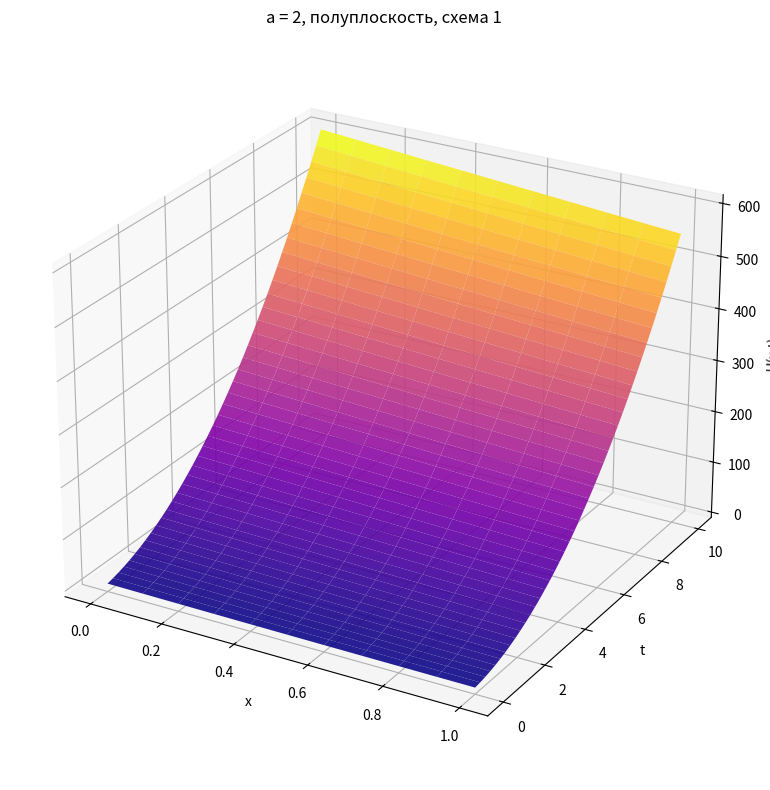
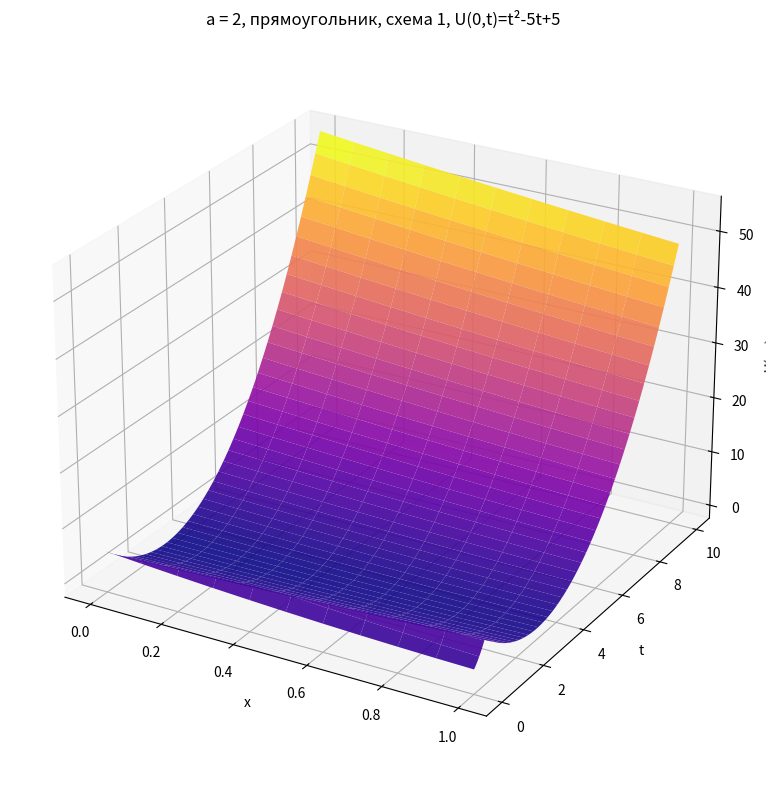
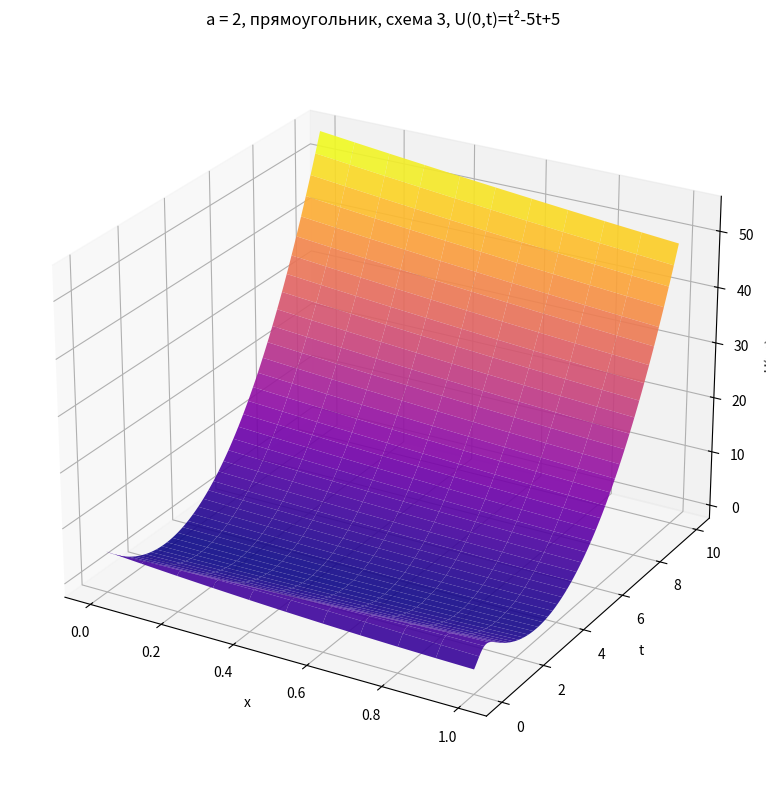
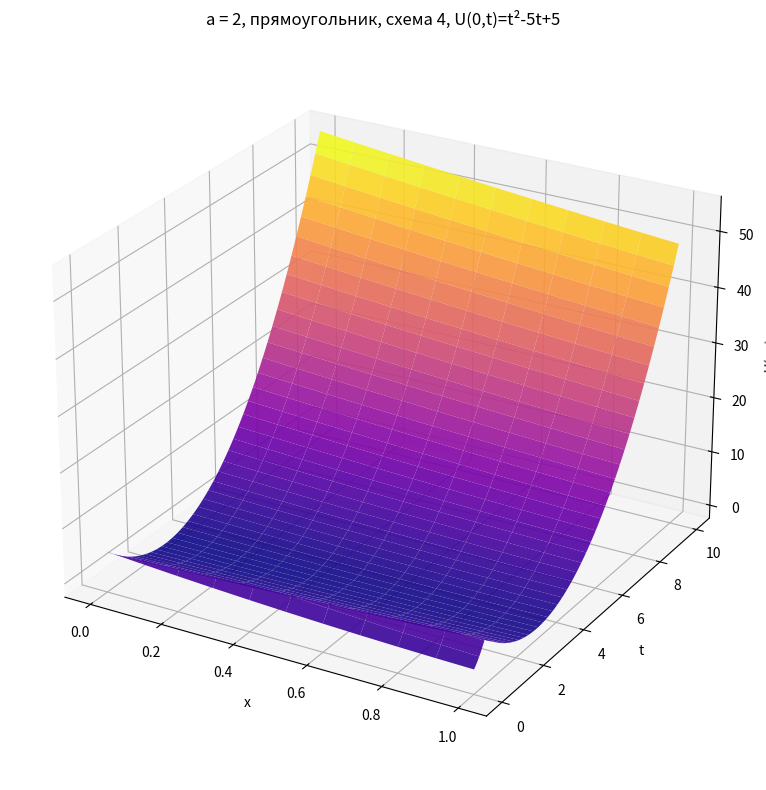
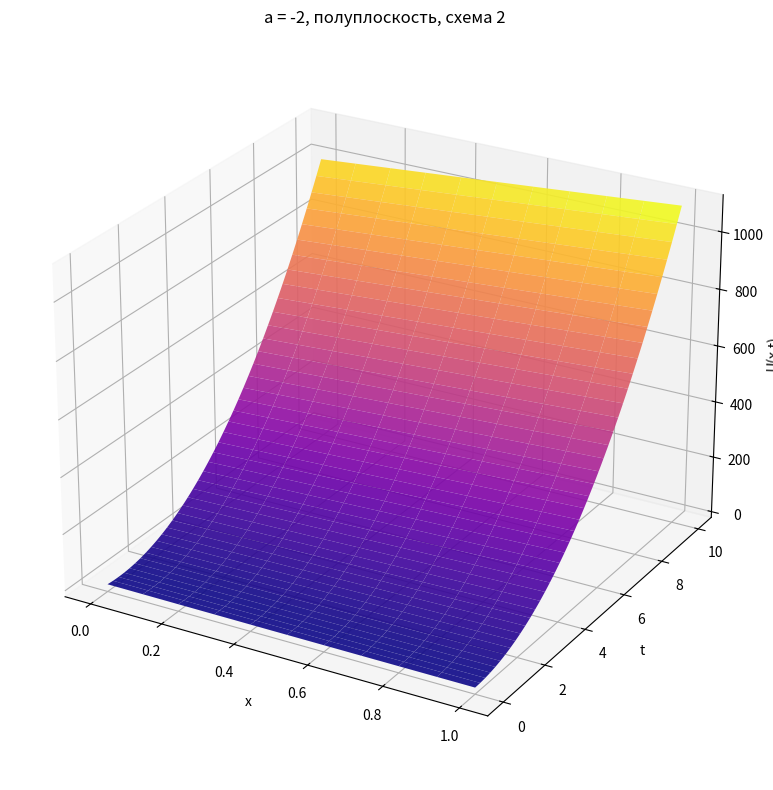
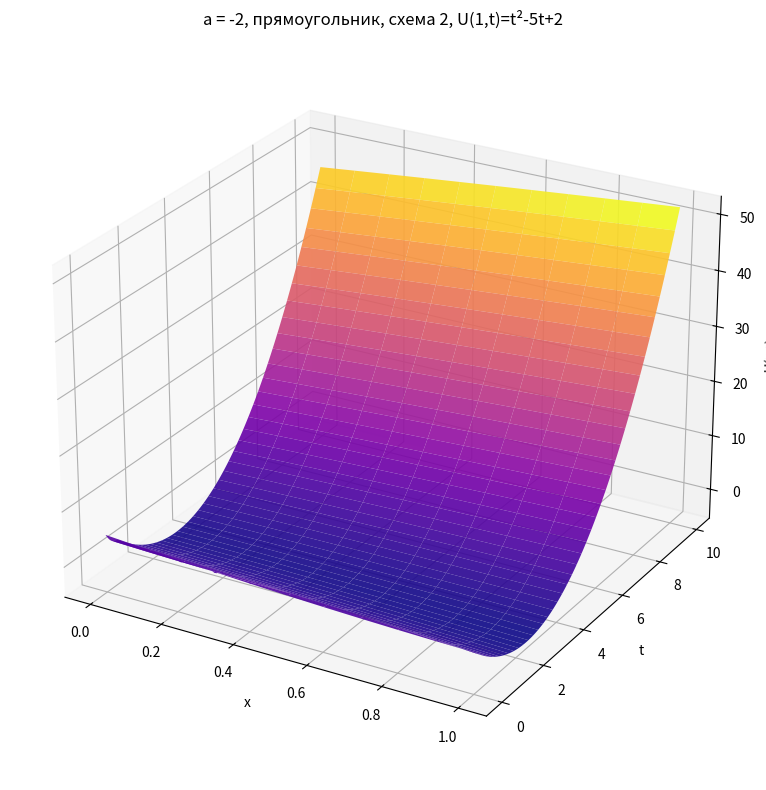
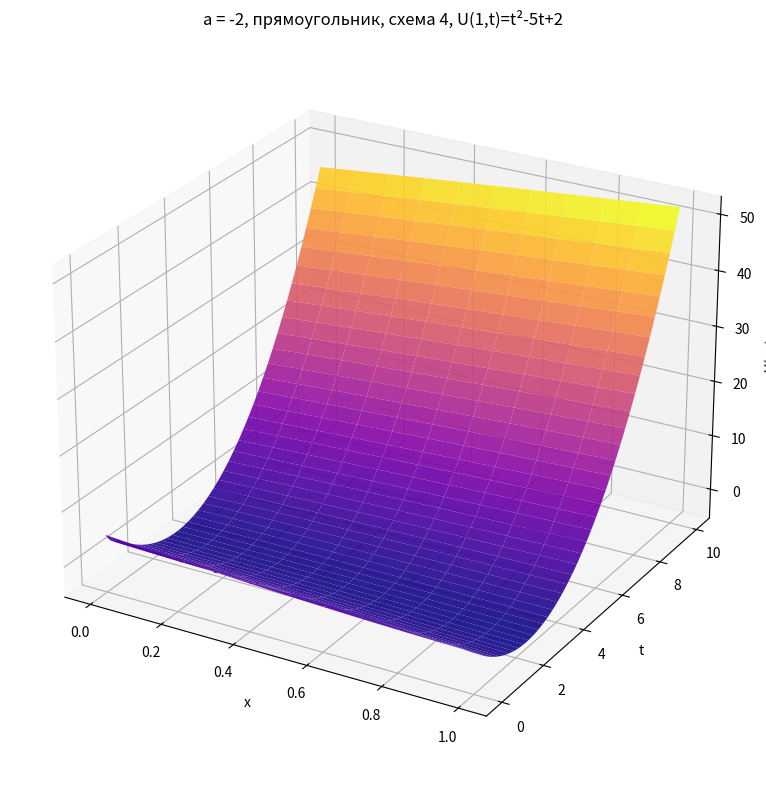

These figures' Python source, in order:
import numpy as np
import matplotlib.pyplot as plt
import os

class Solver:
    def __init__(self, a, x_start=0, x_end=1, t_start=0, t_end=10, x_step=0.1):
        self.a = a
        self.x_start = x_start
        self.x_end = x_end
        self.t_start = t_start
        self.t_end = t_end
        self.x_step = x_step

        self.t_step = 0.95 * x_step / abs(a)
        self.lam = abs(a) * self.t_step / x_step

        self.initial = lambda x: 2*x**2 - 5*x + 5
        self.boundary_left = lambda t: t**2 - 5*t + 5
        self.boundary_right = lambda t: t**2 - 5*t + 2
        self.source = lambda x, t: 3*x

        self.nx = int((x_end - x_start) / x_step) + 1
        self.nt = int((t_end - t_start) / self.t_step) + 1

        print(f"a = {a}, шаг t = {self.t_step:.5f}, λ = {self.lam:.3f}")

    def get_grid(self):
        x = np.linspace(self.x_start, self.x_end, self.nx)
        t = np.linspace(self.t_start, self.t_end, self.nt)
        return x, t

    def initialize_rectangle(self):
        x, t = self.get_grid()
        U = np.zeros((self.nt, self.nx))
        U[0, :] = self.initial(x)

        if self.a > 0:
            for n in range(1, self.nt):
                U[n, 0] = self.boundary_left(t[n])
        else:
            for n in range(1, self.nt):
                U[n, -1] = self.boundary_right(t[n])
        return x, t, U

    def initialize_halfplane(self):
        if self.a > 0:
            x_start_ext = self.x_start - self.nt * self.x_step
            x_end_ext = self.x_end
        else:
            x_start_ext = self.x_start
            x_end_ext = self.x_end + self.nt * self.x_step

        nx_ext = int((x_end_ext - x_start_ext) / self.x_step) + 1
        x_ext = np.linspace(x_start_ext, x_end_ext, nx_ext)
        t = np.linspace(self.t_start, self.t_end, self.nt)

        U = np.zeros((self.nt, nx_ext))
        U[0, :] = self.initial(x_ext)

        return x_ext, t, U, nx_ext

    def scheme1_upwind_left(self, rectangle=True):
        if self.a <= 0:
            raise ValueError("scheme1_upwind_left предназначена только для a>0")

        if rectangle:
            x, t, U = self.initialize_rectangle()
            nx, nt = self.nx, self.nt
        else:
            x, t, U, nx = self.initialize_halfplane()
            nt = self.nt

        coef = self.a * self.t_step / self.x_step

        for n in range(nt - 1):
            for i in range(1, nx):
                U[n+1, i] = U[n, i] - coef * (U[n, i] - U[n, i-1]) + self.t_step * self.source(x[i], t[n])

        if rectangle:
            return x, t, U
        else:
            idx_start = np.argmax(x >= 0)
            idx_end = np.argmax(x > 1) - 1
            if idx_end < idx_start:
                idx_end = nx - 1
            return x[idx_start:idx_end+1], t, U[:, idx_start:idx_end+1]

    def scheme2_upwind_right(self, rectangle=True):
        if self.a >= 0:
            raise ValueError("scheme2_upwind_right предназначена только для a<0")

        if rectangle:
            x, t, U = self.initialize_rectangle()
            nx, nt = self.nx, self.nt
        else:
            x, t, U, nx = self.initialize_halfplane()
            nt = self.nt

        coef = self.a * self.t_step / self.x_step

        for n in range(nt - 1):
            for i in range(nx - 1):
                U[n+1, i] = U[n, i] - coef * (U[n, i+1] - U[n, i]) + self.t_step * self.source(x[i], t[n])

        if rectangle:
            return x, t, U
        else:
            idx_start = np.argmax(x >= 0)
            idx_end = np.argmax(x > 1) - 1
            if idx_end < idx_start:
                idx_end = nx - 1
            return x[idx_start:idx_end+1], t, U[:, idx_start:idx_end+1]

    def scheme3_implicit(self):
        if self.a <= 0:
            raise ValueError("Неявная схема реализована только для a>0")
        x, t, U = self.initialize_rectangle()
        lam = self.a * self.t_step / self.x_step

        for n in range(self.nt - 1):
            U[n+1, 0] = self.boundary_left(t[n+1])
            for i in range(1, self.nx):
                U[n+1, i] = (U[n, i] + lam * U[n+1, i-1] + self.t_step * self.source(x[i], t[n])) / (1 + lam)
        return x, t, U

    def scheme4(self):
        x, t, U = self.initialize_rectangle()
        lam = self.a * self.t_step / self.x_step
        lam2 = lam**2

        for n in range(self.nt - 1):
            for i in range(1, self.nx - 1):
                U[n+1, i] = (U[n, i]
                             - 0.5 * lam * (U[n, i+1] - U[n, i-1])
                             + 0.5 * lam2 * (U[n, i+1] - 2*U[n, i] + U[n, i-1])
                             + self.t_step * self.source(x[i], t[n]))
            if self.a > 0:
                U[n+1, 0] = self.boundary_left(t[n+1])
                U[n+1, -1] = U[n, -1] - lam * (U[n, -1] - U[n, -2]) + self.t_step * self.source(x[-1], t[n])
            else:
                U[n+1, -1] = self.boundary_right(t[n+1])
                U[n+1, 0] = U[n, 0] - lam * (U[n, 1] - U[n, 0]) + self.t_step * self.source(x[0], t[n])
        return x, t, U

    def visualize(self, x, t, U, title, filename, region, scheme, bc_info=""):
        X, T = np.meshgrid(x, t)
        fig = plt.figure(figsize = (10, 8))
        ax = fig.add_subplot(111, projection = '3d')
        surf = ax.plot_surface(X, T, U, cmap = 'plasma', edgecolor = 'none', alpha = 0.9)

        ax.set_xlabel('x')
        ax.set_ylabel('t')
        ax.set_zlabel('U(x,t)')

        full_title = f"a = {self.a}, {region}, схема {scheme}"
        if bc_info:
            full_title += f", {bc_info}"
        ax.set_title(full_title)

        ax.view_init(elev = 25, azim = -60)
        plt.tight_layout()
        plt.savefig(filename, dpi = 150)
        print(f"Сохранен: {filename}")
        plt.close()

def main():
    os.makedirs("Results_6_lab", exist_ok=True)
    graph_num = 1

    solver = Solver(a = 2)

    x, t, U = solver.scheme1_upwind_left(rectangle = False)
    solver.visualize(x, t, U, "", f"Results_6_lab/graph{graph_num}_half_scheme1_a2_var21.png",
                     "полуплоскость", 1, "")
    graph_num += 1

    x, t, U = solver.scheme1_upwind_left(rectangle = True)
    U2 = U
    solver.visualize(x, t, U, "", f"Results_6_lab/graph{graph_num}_rect_scheme1_a2_var21.png",
                     "прямоугольник", 1, "U(0,t)=t²-5t+5")
    graph_num += 1

    x, t, U = solver.scheme3_implicit()
    solver.visualize(x, t, U, "", f"Results_6_lab/graph{graph_num}_rect_scheme3_a2_var21.png",
                     "прямоугольник", 3, "U(0,t)=t²-5t+5")
    graph_num += 1

    x, t, U = solver.scheme4()
    U4 = U
    solver.visualize(x, t, U, "", f"Results_6_lab/graph{graph_num}_rect_scheme4_a2_var21.png",
                     "прямоугольник", 4, "U(0,t)=t²-5t+5")
    graph_num += 1

    solver = Solver(a=-2)

    x, t, U = solver.scheme2_upwind_right(rectangle = False)
    solver.visualize(x, t, U, "", f"Results_6_lab/graph{graph_num}_half_scheme2_a-2_var21.png",
                     "полуплоскость", 2, "")
    graph_num += 1

    x, t, U = solver.scheme2_upwind_right(rectangle = True)
    U6 = U
    solver.visualize(x, t, U, "", f"Results_6_lab/graph{graph_num}_rect_scheme2_a-2_var21.png",
                     "прямоугольник", 2, "U(1,t)=t²-5t+2")
    graph_num += 1

    x, t, U = solver.scheme4()
    U7 = U
    solver.visualize(x, t, U, "", f"Results_6_lab/graph{graph_num}_rect_scheme4_a-2_var21.png",
                     "прямоугольник", 4, "U(1,t)=t²-5t+2")

    diff = np.max(np.abs(U2 - U4))
    print(f"Максимальная разница 2 и 4: {diff:.2e}")
    diff = np.max(np.abs(U6 - U7))
    print(f"Максимальная разница 6 и 7: {diff:.2e}")

if __name__ == "__main__":
    main()
